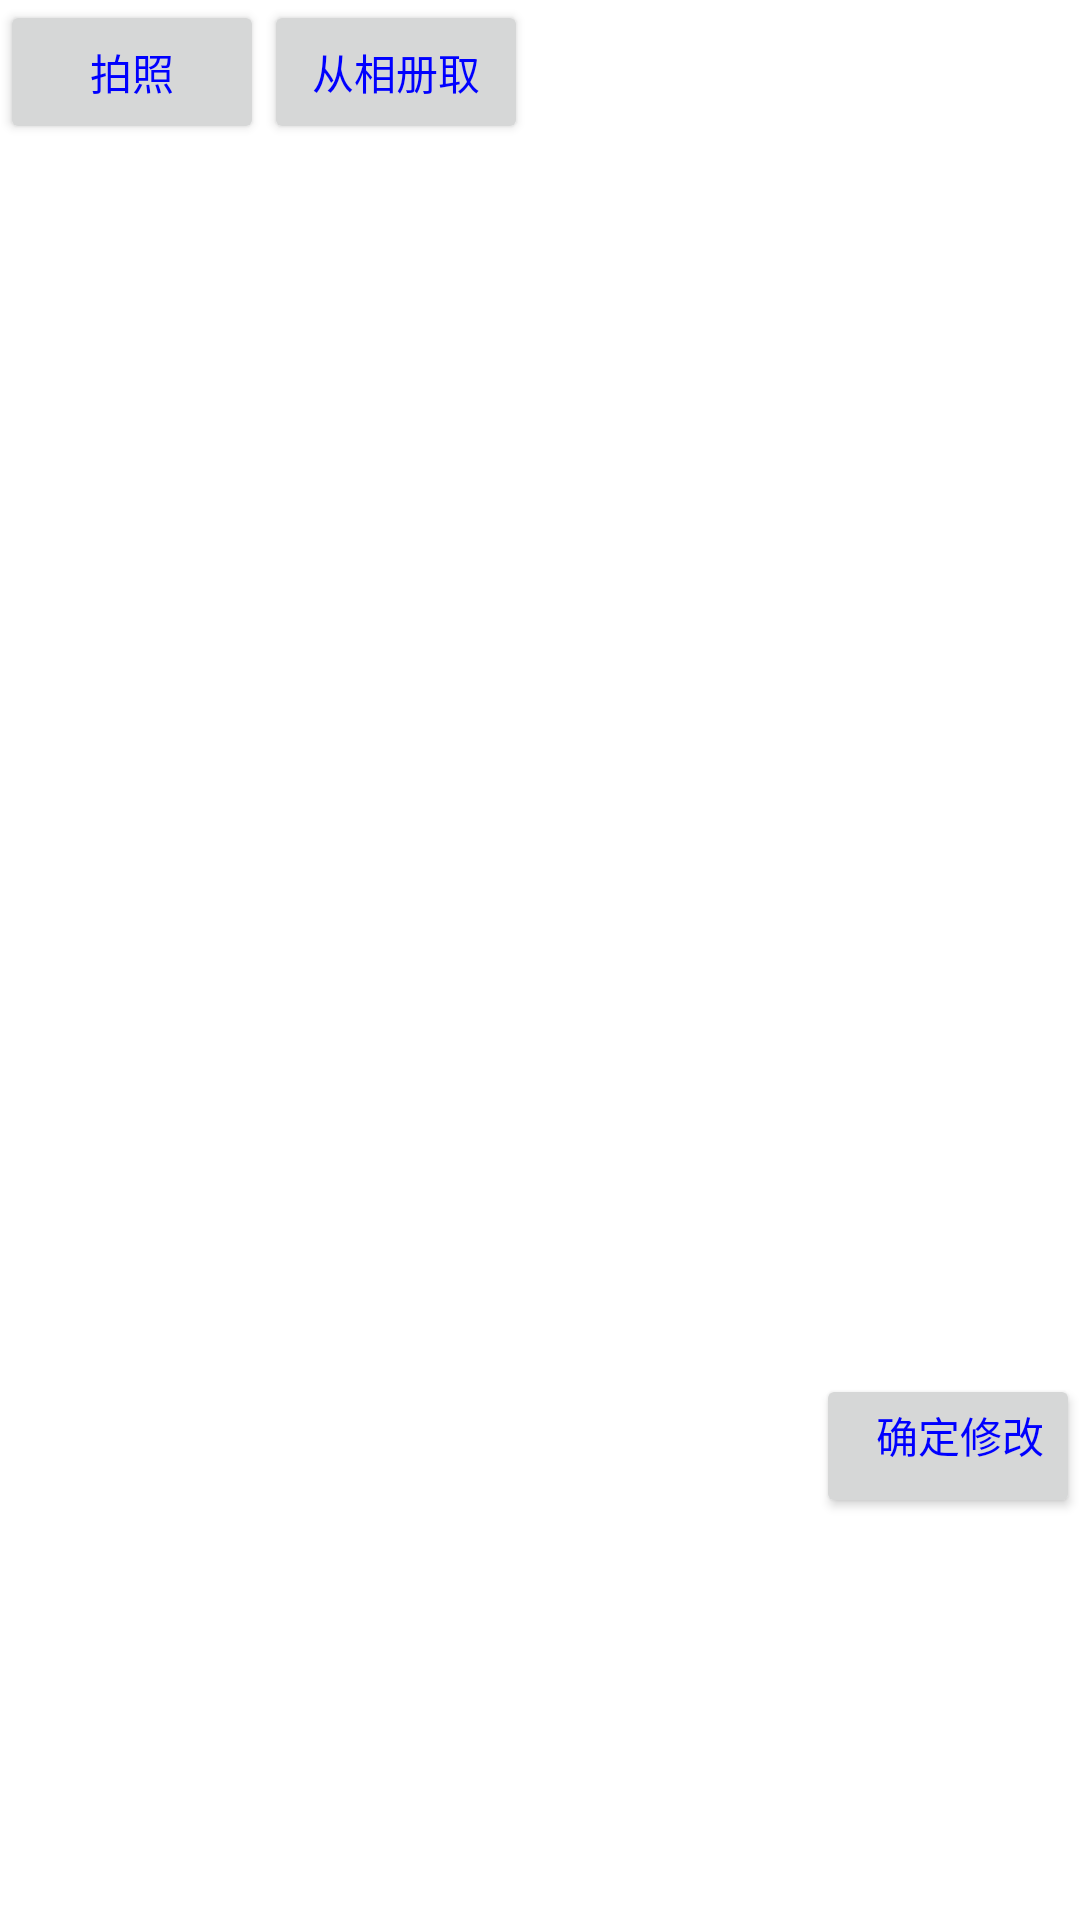

Layout XML and referenced resources for this Android screen:
<!-- AndroidManifest.xml: fallback theme Theme.MaterialComponents.DayNight.NoActionBar -->
<!-- res/layout/photoalbum.xml -->
<?xml version="1.0" encoding="utf-8"?>
<LinearLayout xmlns:android="http://schemas.android.com/apk/res/android"
    android:layout_width="match_parent"
    android:layout_height="match_parent"
    android:orientation="vertical">

    <LinearLayout
        android:layout_width="match_parent"
        android:layout_height="wrap_content"
        android:orientation="horizontal">

        <Button
            android:id="@+id/bt_takephoto"
            android:layout_width="wrap_content"
            android:layout_height="wrap_content"
            android:text="@string/takephoto"
            android:textColor="#00F"/>

        <Button
            android:id="@+id/bt_photos"
            android:layout_width="wrap_content"
            android:layout_height="wrap_content"
            android:text="@string/photos"
            android:textColor="#00F"/>
    </LinearLayout>

    <ImageView
        android:id="@+id/iv_head"
        android:layout_width="200dip"
        android:layout_height="200dip"
        android:layout_gravity="center"
        android:layout_marginTop="210dip" />

    <Button
        android:id="@+id/bt_exitphotoalbum"
        android:layout_width="wrap_content"
        android:layout_height="wrap_content"
        android:layout_gravity="end"
        android:text="@string/surechangeimage"
        android:textColor="#00F"
        android:gravity="end"/>

</LinearLayout>
<!-- resources referenced by this layout -->
<resources>
  <string name="photos">从相册取</string>
  <string name="surechangeimage">确定修改</string>
  <string name="takephoto">拍照</string>
</resources>
